Run: headless pygame with SDL's dummy video driver; simulated clock (each Clock.tick advances the game by its frame time, no real sleeping); random seed 0; keys injected as events and as key.get_pressed() state; mouse plan: one left click at the window centre at the start of phase 2, then a move to the lower-right quarter at the start of phase 3.
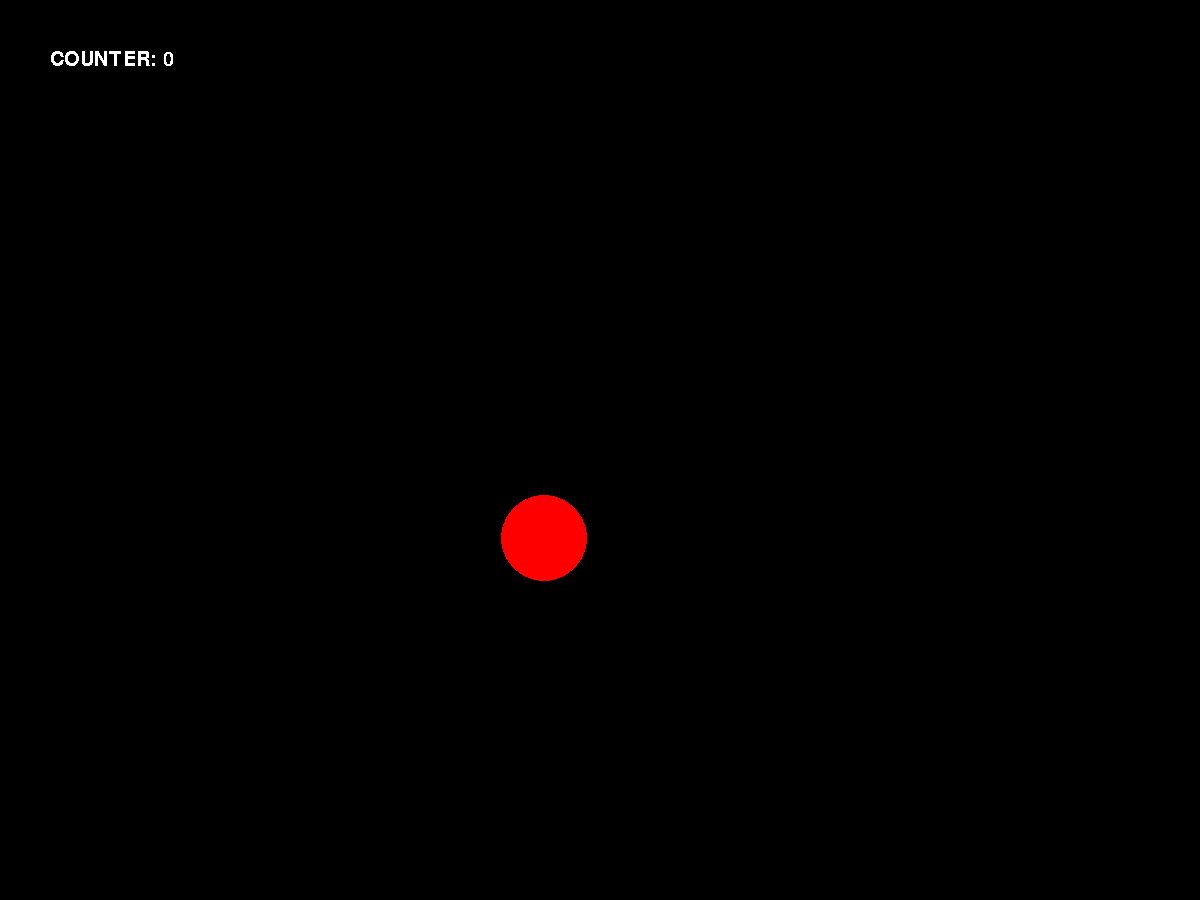
Frame 1 of 4 · flips 1–60 · no input
Frame 2 of 4 · flips 61–180 · clicked the window centre · tapped SPACE, RETURN · held RIGHT (→), D · screen unchanged from frame 1, image omitted
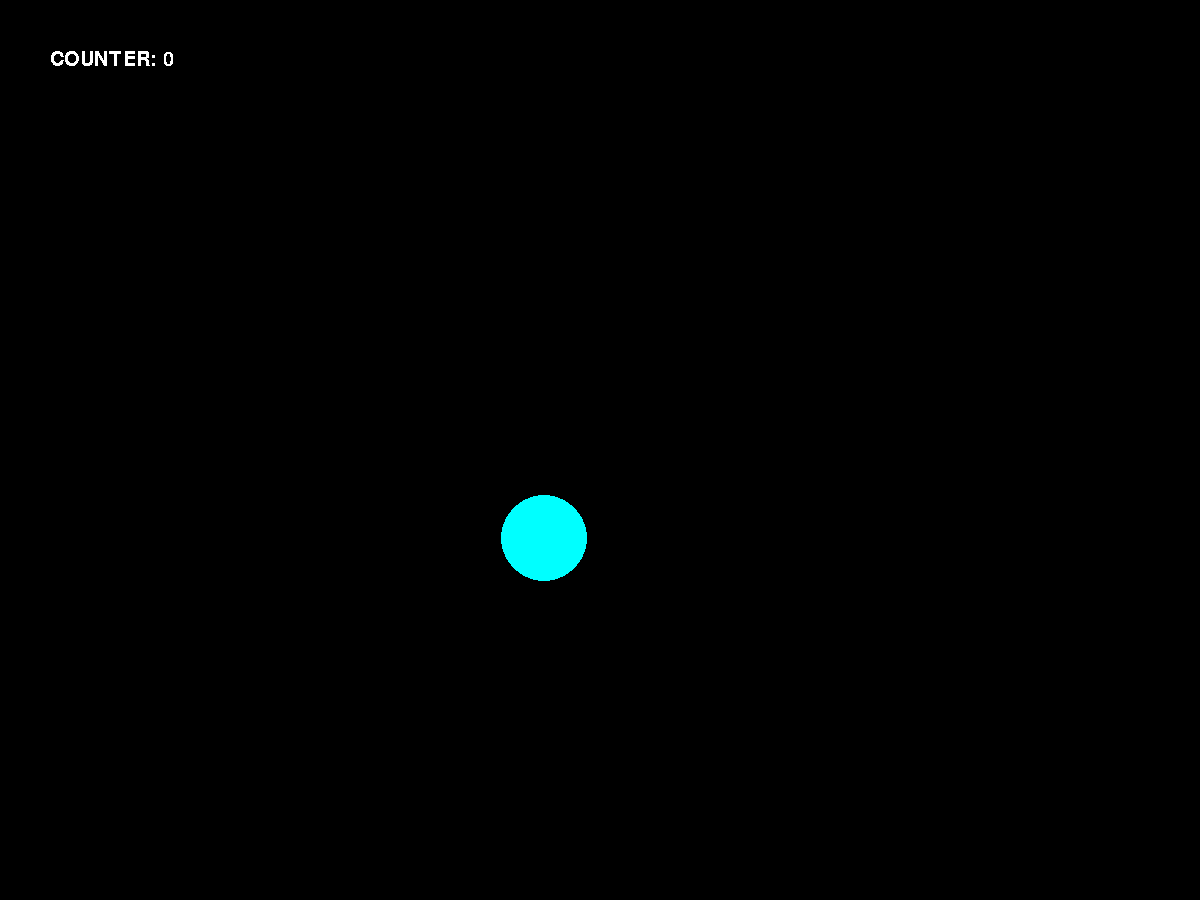
Frame 3 of 4 · flips 181–300 · moved the mouse to the lower-right quarter · held DOWN (↓), S
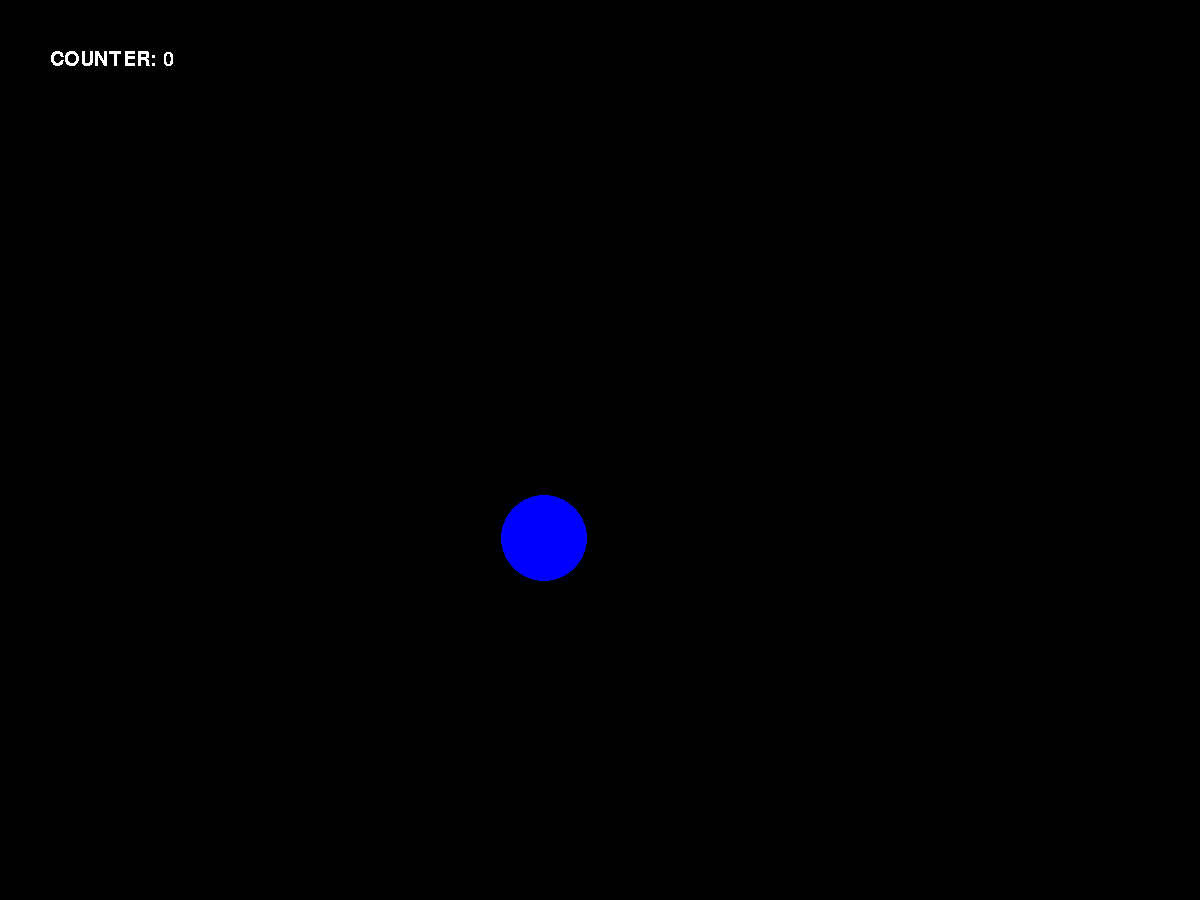
Frame 4 of 4 · flips 301–420 · held LEFT (←), A, UP (↑), W

The pygame program that drew these frames:

import time

import pygame
from pygame.draw import *
from random import randint
import time

pygame.init()
my_font = pygame.font.SysFont('Comic Sans MS', 30)

FPS = 1
screen = pygame.display.set_mode((1200, 900))

RED = (255, 0, 0)
BLUE = (0, 0, 255)
YELLOW = (255, 255, 0)
GREEN = (0, 255, 0)
MAGENTA = (255, 0, 255)
CYAN = (0, 255, 255)
BLACK = (0, 0, 0)
COLORS = [RED, BLUE, YELLOW, GREEN, MAGENTA, CYAN]
counter = 0


class Ball:
    __x = randint(100, 700)
    __y = randint(100, 500)
    __r = randint(30, 50)
    __v_x = 50
    __v_y = 50
    def get_x(self):
        return self.__x

    def get_y(self):
        return self.__y

    def get_r(self):
        return self.__r

    def get_v_x(self):
        return self.__v_x

    def get_v_y(self):
        return self.__v_y


    def new_moving_ball(self):
        '''рисует новый движущийся шарик '''

        self.__x += self.__v_x
        self.__y += self.__v_y

        color = COLORS[randint(0, 5)]
        circle(screen, color, (self.__x, self.__y), self.__r)


def isCaught(event, x, y, r):
    if (x - event.pos[0]) ** 2 + (y - event.pos[1]) ** 2 < r ** 2:
        print('Caught!')
        return True
    else:
        return False


pygame.display.update()
clock = pygame.time.Clock()
finished = False

while not finished:
    clock.tick(FPS)

    for event in pygame.event.get():
        if event.type == pygame.QUIT:
            finished = True
        elif event.type == pygame.MOUSEBUTTONDOWN:
            # click(event)
            if isCaught(event, ball1.get_x(), ball1.get_y(), ball1.get_r()):
                counter += 1
            # print('Click!', event.pos[0], event.pos[1], x, y, r)
    text_surface = my_font.render(f'COUNTER: {counter}', False, (255, 255, 255))
    ball1 = Ball()
    # ball2 = Ball()
    ball1.new_moving_ball()

    # ball2.new_ball()
    pygame.display.update()
    screen.fill(BLACK)
    screen.blit(text_surface, (50, 50))

pygame.quit()
